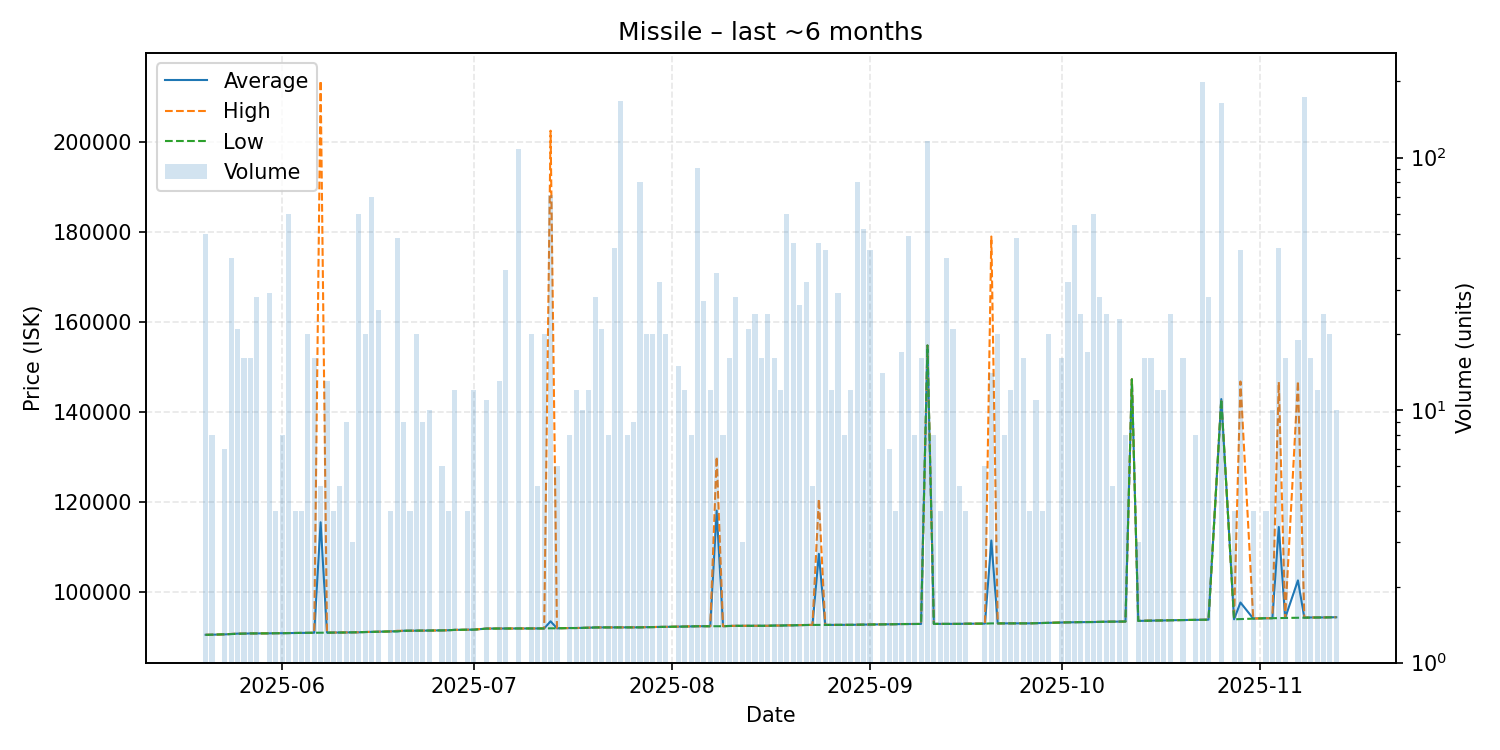

Data behind this chart, as committed beside it:
date, average, highest, lowest, order_count, volume
2025-05-20, 90561, 90570, 90540, 4, 50
2025-05-21, 90580, 90580, 90580, 1, 8
2025-05-23, 90646, 90650, 90640, 2, 7
2025-05-24, 90733, 90750, 90720, 7, 40
2025-05-25, 90818, 90820, 90780, 4, 21
2025-05-26, 90820, 90820, 90820, 2, 16
2025-05-27, 90860, 90860, 90860, 2, 16
2025-05-28, 90860, 90860, 90860, 4, 28
2025-05-30, 90880, 90880, 90880, 2, 29
2025-05-31, 90910, 90910, 90910, 1, 4
2025-06-01, 90915, 90920, 90910, 2, 8
2025-06-02, 90948, 90950, 90940, 2, 60
2025-06-03, 90960, 90960, 90960, 1, 4
2025-06-04, 90980, 90980, 90980, 1, 4
2025-06-05, 90990, 90990, 90990, 3, 20
2025-06-06, 91010, 91010, 91010, 2, 16
2025-06-07, 115544, 213600, 91030, 2, 5
2025-06-08, 91040, 91040, 91040, 3, 13
2025-06-09, 91050, 91050, 91050, 1, 4
2025-06-10, 91058, 91060, 91050, 2, 5
2025-06-11, 91072, 91080, 91070, 2, 9
2025-06-12, 91100, 91100, 91100, 1, 3
2025-06-13, 91110, 91110, 91110, 1, 60
2025-06-14, 91172, 91180, 91170, 2, 20
2025-06-15, 91205, 91210, 91190, 4, 70
2025-06-16, 91231, 91260, 91230, 3, 25
2025-06-18, 91310, 91310, 91310, 1, 4
2025-06-19, 91347, 91440, 91310, 6, 48
2025-06-20, 91456, 91460, 91450, 3, 9
2025-06-21, 91460, 91460, 91460, 1, 4
2025-06-22, 91470, 91470, 91470, 1, 20
2025-06-23, 91479, 91490, 91470, 3, 9
2025-06-24, 91500, 91500, 91500, 2, 10
2025-06-26, 91530, 91530, 91530, 1, 6
2025-06-27, 91570, 91570, 91570, 1, 4
2025-06-28, 91650, 91650, 91650, 2, 12
2025-06-30, 91690, 91690, 91690, 1, 4
2025-07-01, 91703, 91710, 91700, 2, 12
2025-07-03, 91943, 91950, 91930, 2, 11
2025-07-05, 91950, 91950, 91950, 2, 13
2025-07-06, 91970, 91970, 91970, 2, 36
2025-07-08, 91970, 91970, 91970, 5, 108
2025-07-10, 91970, 91970, 91970, 1, 20
2025-07-11, 91970, 91970, 91970, 1, 5
2025-07-12, 91970, 91970, 91970, 2, 20
2025-07-13, 93556, 202500, 92000, 3, 71
2025-07-14, 92000, 92000, 92000, 2, 6
2025-07-16, 92060, 92060, 92060, 2, 8
2025-07-17, 92060, 92060, 92060, 3, 12
2025-07-18, 92094, 92100, 92090, 2, 10
2025-07-19, 92130, 92130, 92130, 1, 12
2025-07-20, 92190, 92190, 92190, 3, 28
2025-07-21, 92190, 92190, 92190, 2, 21
2025-07-22, 92200, 92200, 92200, 1, 8
2025-07-23, 92200, 92200, 92200, 3, 44
2025-07-24, 92210, 92210, 92210, 2, 167
2025-07-25, 92210, 92210, 92210, 1, 8
2025-07-26, 92210, 92210, 92210, 2, 9
2025-07-27, 92210, 92210, 92210, 3, 80
2025-07-28, 92254, 92260, 92230, 2, 20
... 97 more rows
